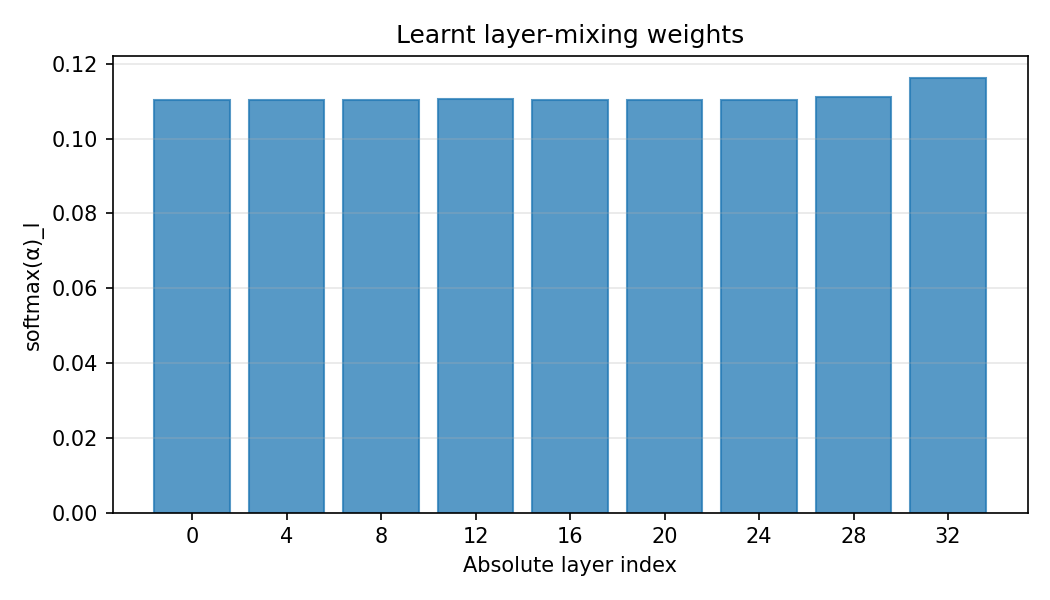

Values plotted in this chart, from the file beside it:
selected_layer, softmax_alpha
0, 0.1104
4, 0.1104
8, 0.1104
12, 0.1105
16, 0.1103
20, 0.1103
24, 0.1102
28, 0.1112
32, 0.1163
